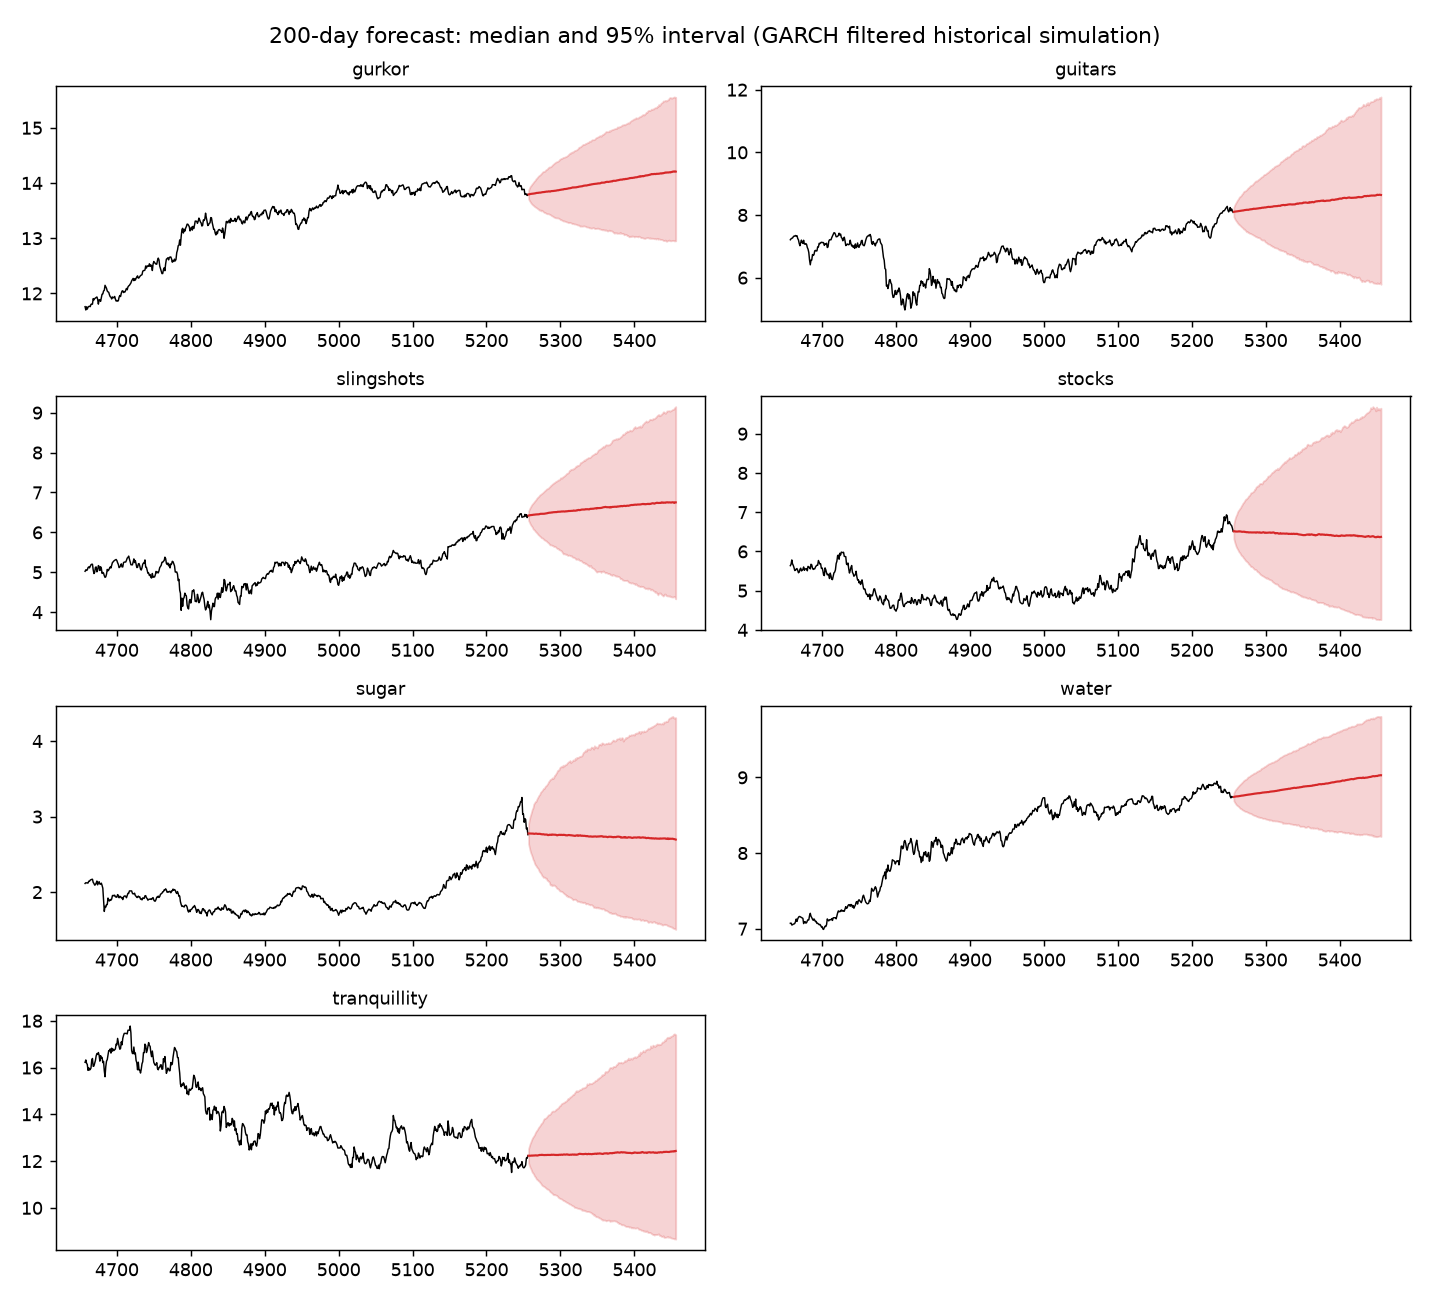

Source data for this figure (header and first rows):
series, day, median, lower, upper
gurkor, 5257, 13.79, 13.71, 13.87
gurkor, 5258, 13.8, 13.68, 13.9
gurkor, 5259, 13.8, 13.66, 13.93
gurkor, 5260, 13.8, 13.64, 13.95
gurkor, 5261, 13.8, 13.62, 13.97
gurkor, 5262, 13.8, 13.61, 13.99
gurkor, 5263, 13.81, 13.6, 14
gurkor, 5264, 13.81, 13.59, 14.02
gurkor, 5265, 13.81, 13.57, 14.04
gurkor, 5266, 13.81, 13.57, 14.05
gurkor, 5267, 13.82, 13.56, 14.08
gurkor, 5268, 13.82, 13.55, 14.09
gurkor, 5269, 13.82, 13.54, 14.1
gurkor, 5270, 13.82, 13.53, 14.12
gurkor, 5271, 13.83, 13.51, 14.13
gurkor, 5272, 13.83, 13.51, 14.14
gurkor, 5273, 13.83, 13.51, 14.16
gurkor, 5274, 13.83, 13.49, 14.17
gurkor, 5275, 13.83, 13.51, 14.18
gurkor, 5276, 13.83, 13.49, 14.2
gurkor, 5277, 13.84, 13.48, 14.21
gurkor, 5278, 13.84, 13.47, 14.21
gurkor, 5279, 13.84, 13.47, 14.21
gurkor, 5280, 13.84, 13.46, 14.24
gurkor, 5281, 13.84, 13.45, 14.24
gurkor, 5282, 13.84, 13.44, 14.25
gurkor, 5283, 13.84, 13.44, 14.27
gurkor, 5284, 13.85, 13.44, 14.28
gurkor, 5285, 13.85, 13.43, 14.29
gurkor, 5286, 13.84, 13.43, 14.29
gurkor, 5287, 13.85, 13.42, 14.3
gurkor, 5288, 13.85, 13.41, 14.31
gurkor, 5289, 13.85, 13.4, 14.32
gurkor, 5290, 13.85, 13.4, 14.34
gurkor, 5291, 13.86, 13.38, 14.35
gurkor, 5292, 13.86, 13.38, 14.36
gurkor, 5293, 13.86, 13.37, 14.37
gurkor, 5294, 13.86, 13.37, 14.38
gurkor, 5295, 13.87, 13.37, 14.39
gurkor, 5296, 13.87, 13.37, 14.39
gurkor, 5297, 13.87, 13.37, 14.4
gurkor, 5298, 13.87, 13.36, 14.41
gurkor, 5299, 13.87, 13.35, 14.43
gurkor, 5300, 13.88, 13.33, 14.43
gurkor, 5301, 13.88, 13.34, 14.44
gurkor, 5302, 13.88, 13.33, 14.44
gurkor, 5303, 13.88, 13.32, 14.46
gurkor, 5304, 13.88, 13.31, 14.46
gurkor, 5305, 13.89, 13.32, 14.47
gurkor, 5306, 13.89, 13.31, 14.47
gurkor, 5307, 13.89, 13.3, 14.48
gurkor, 5308, 13.89, 13.3, 14.48
gurkor, 5309, 13.9, 13.29, 14.49
gurkor, 5310, 13.9, 13.29, 14.5
gurkor, 5311, 13.9, 13.28, 14.52
gurkor, 5312, 13.9, 13.29, 14.53
gurkor, 5313, 13.91, 13.29, 14.54
gurkor, 5314, 13.91, 13.28, 14.54
gurkor, 5315, 13.91, 13.27, 14.56
gurkor, 5316, 13.92, 13.26, 14.56
... 1,340 more rows
